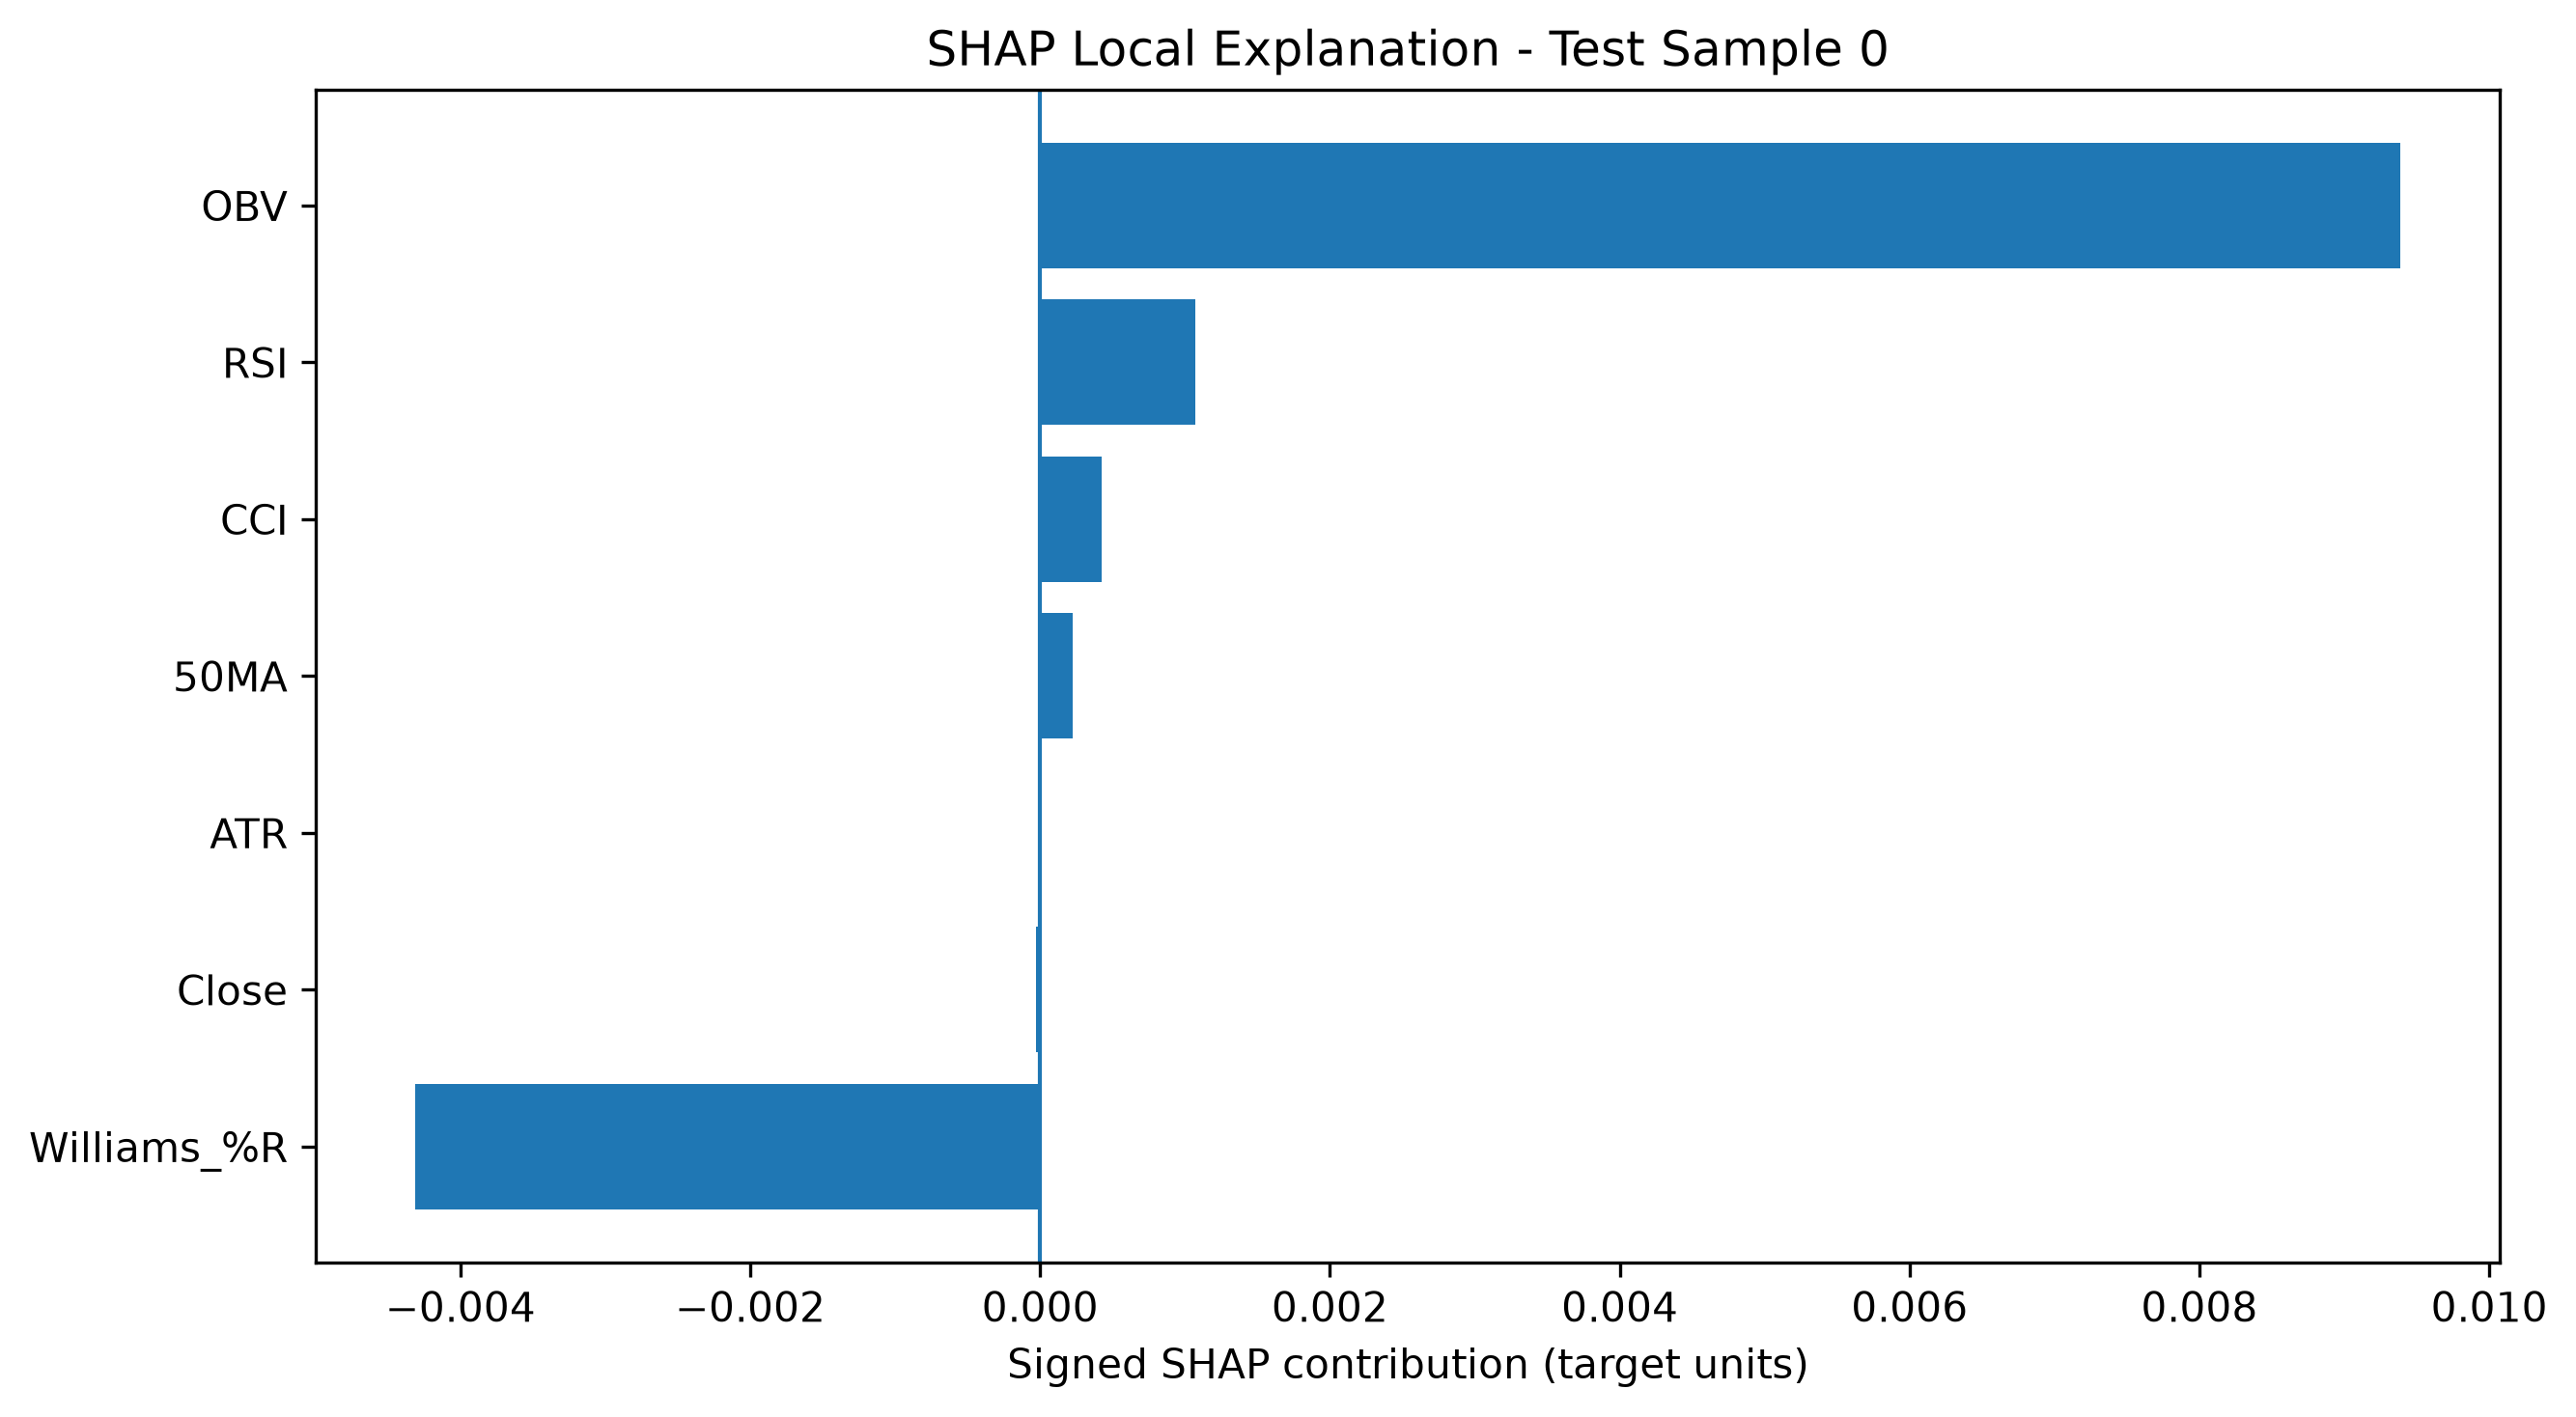

The data file committed next to this chart (first rows):
Test Sample Index, Feature, SHAP Contribution
0, OBV, 0.009389
0, Williams_%R, -0.004312
0, RSI, 0.00107
0, CCI, 0.000422
0, 50MA, 0.0002248
0, Close, -2.5527546603914273e-05
0, ATR, 5.888099500989027e-06
